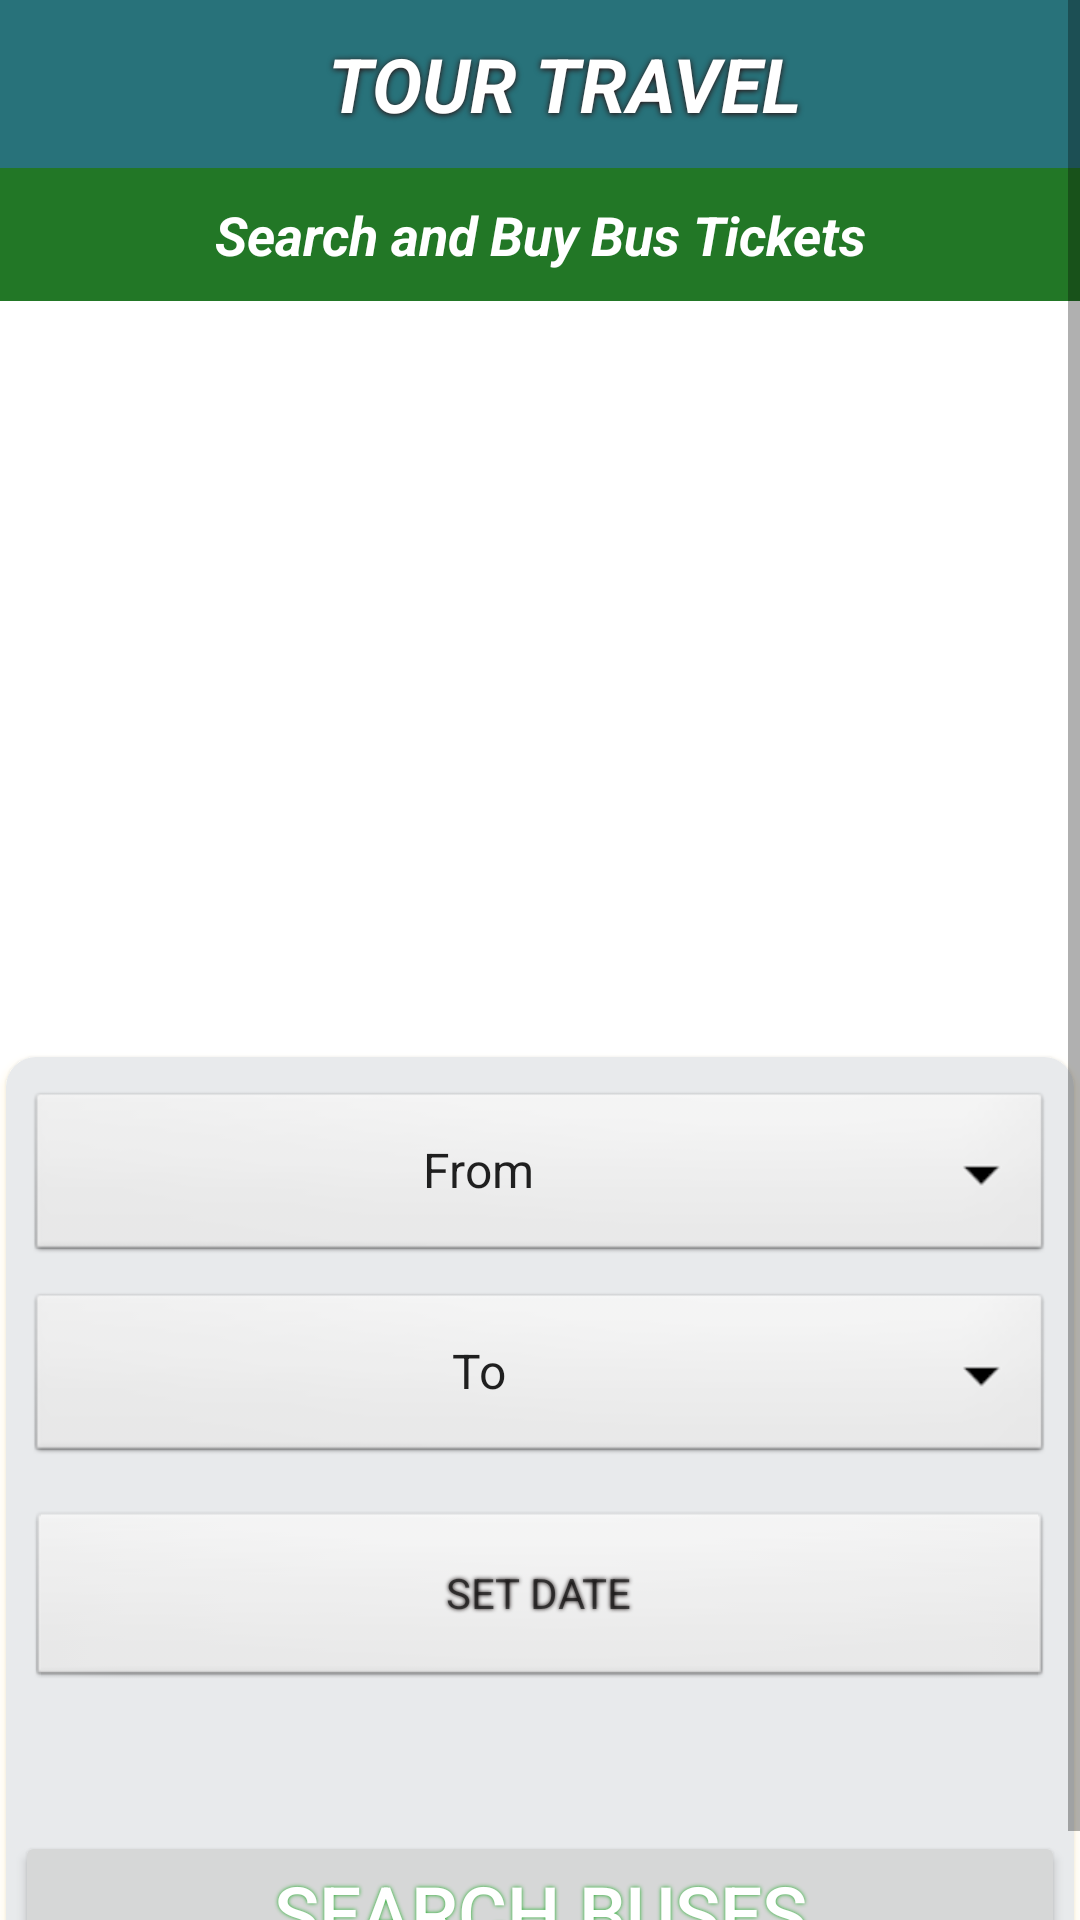

Android layout source for this screen:
<!-- AndroidManifest.xml: application theme Theme.BusBookingApp -->
<!-- res/layout/fragment_navigation.xml -->
<?xml version="1.0" encoding="utf-8"?>
<androidx.drawerlayout.widget.DrawerLayout xmlns:android="http://schemas.android.com/apk/res/android"
    xmlns:tools="http://schemas.android.com/tools"
    android:layout_width="match_parent"
    android:layout_height="match_parent"
    tools:openDrawer="start"
    android:id="@+id/drawer_layoutId"
    android:fitsSystemWindows="true"
    xmlns:app="http://schemas.android.com/apk/res-auto"
    android:orientation="vertical"
    tools:context=".NavigationFragment">
<ScrollView
    android:layout_width="match_parent"
    android:layout_height="wrap_content"
    >
    <LinearLayout
        android:layout_width="match_parent"
        android:layout_height="wrap_content"
        android:orientation="vertical">

        <androidx.appcompat.widget.Toolbar
            android:layout_width="match_parent"
            android:layout_height="?attr/actionBarSize"
            android:id="@+id/tool_barId"
            android:background="#28727A"
            android:theme="@style/ThemeOverlay.AppCompat.Dark.ActionBar"
            app:popupTheme="@style/ThemeOverlay.AppCompat.Light"
            >
            <TextView
                android:layout_width="match_parent"
                android:layout_height="wrap_content"
                android:text="TOUR TRAVEL"
                android:textColor="@color/white"
                android:textSize="25sp"
                android:textStyle="bold|italic"
                android:gravity="center"
                android:shadowColor="#290606"
                android:shadowDx="0"
                android:fontFamily="sans-serif"
                android:shadowRadius="5"
                android:shadowDy="1"
                />

        </androidx.appcompat.widget.Toolbar>


        <TextView
            android:layout_width="match_parent"
            android:layout_height="wrap_content"
            android:padding="10dp"
            android:text="Search and Buy Bus Tickets"
            android:textAlignment="center"
            android:textStyle="bold|italic"
            android:textSize="18sp"
            android:background="#227726"
            android:textColor="@color/white"
            />



        <ImageView
            android:layout_gravity="center"
            android:layout_width="250dp"
            android:layout_height="250dp"
            android:scaleType="fitXY"
            android:src="@drawable/bus_logo"/>


        <androidx.cardview.widget.CardView
            android:layout_width="match_parent"
            android:layout_height="wrap_content"
            android:layout_margin="2dp"
            android:outlineSpotShadowColor="#FBC02D"

            app:cardCornerRadius="10dp"
            android:elevation="10dp"
            >

            <LinearLayout
                android:layout_width="match_parent"
                android:layout_height="wrap_content"
                android:orientation="vertical"
                android:background="#E8EAEC">
                <Spinner
                    android:id="@+id/spinner1"
                    android:layout_width="match_parent"
                    android:layout_height="60dp"
                    android:layout_marginLeft="7dp"
                    android:layout_marginRight="7dp"
                    android:layout_marginTop="10dp"
                    android:fontFamily="serif"
                    android:entries="@array/from_bus"
                    android:gravity="center"
                    android:textAlignment="center"
                    android:background="@android:drawable/btn_dropdown"
                    android:spinnerMode="dropdown"/>

                <Spinner
                    android:id="@+id/spinner2"
                    android:layout_width="match_parent"
                    android:layout_height="60dp"
                    android:textAlignment="center"
                    android:fontFamily="serif"
                    android:entries="@array/to_bus"
                    android:layout_margin="7dp"
                    android:gravity="center"
                    android:background="@android:drawable/btn_dropdown"
                    android:spinnerMode="dropdown"/>

                <TextView
                    android:id="@+id/tvDate"
                    android:layout_width="match_parent"
                    android:layout_height="60dp"
                    android:layout_margin="7dp"
                    android:background="@android:drawable/btn_default"
                    android:gravity="center"
                    android:hint="SET DATE"
                    android:shadowColor="#191212"
                    android:shadowDx="0"
                    android:shadowDy="0"
                    android:shadowRadius="3"
                    />

                <Button
                    android:layout_marginTop="40dp"
                    android:layout_gravity="center"
                    android:padding="10dp"
                    android:id="@+id/angry_btn"
                    android:layout_width="350dp"
                    android:layout_height="wrap_content"
                    android:shadowColor="#14A81E"
                    android:shadowDx="0"
                    android:shadowDy="0"
                    android:layout_marginBottom="5dp"
                    android:shadowRadius="3"
                    android:text="Search Buses"
                    android:textAlignment="center"
                    android:textColor="@color/white"
                    android:textSize="25sp"
                    />
            </LinearLayout>

        </androidx.cardview.widget.CardView>



    </LinearLayout>


</ScrollView>



    <FrameLayout
        android:layout_width="match_parent"
        android:layout_height="match_parent"
        android:id="@+id/frameLayoutId"
        />
    <com.google.android.material.navigation.NavigationView
        android:layout_width="wrap_content"
        android:layout_height="match_parent"
        android:id="@+id/nvaViewId"
        android:layout_gravity="start"
        android:fitsSystemWindows="true"
        app:headerLayout="@layout/nav_header"
        app:menu="@menu/menu"
        />
</androidx.drawerlayout.widget.DrawerLayout>
<!-- res/layout/nav_header.xml (included above) -->
<?xml version="1.0" encoding="utf-8"?>
<LinearLayout
    xmlns:android="http://schemas.android.com/apk/res/android"
    android:layout_width="match_parent"
    android:layout_height="200dp"
    android:background="#15737E"
    android:id="@+id/nav_layoutId"
    android:orientation="vertical">

    <de.hdodenhof.circleimageview.CircleImageView
        android:layout_width="140dp"
        android:layout_height="140dp"
        android:layout_marginTop="40dp"
        android:layout_gravity="center"
        android:src="@drawable/bus_logo"/>

</LinearLayout>
<!-- resources referenced by this layout -->
<resources>
  <string-array name="from_bus">
          <item>From</item>
          <item>Dhaka</item>
          <item>Rampur</item>
          <item>Rajshai</item>
          <item>Rongpur</item>
          <item>Feni</item>
      </string-array>
  <string-array name="to_bus">
          <item>To</item>
          <item>Dhaka</item>
          <item>Rampur</item>
          <item>Rajshai</item>
          <item>Rongpur</item>
          <item>Feni</item>
      </string-array>
  <color name="white">#ffffff</color>
  <style name="Theme.BusBookingApp" parent="Theme.MaterialComponents.DayNight.NoActionBar">
          
          <item name="colorPrimary">@color/purple_500</item>
          <item name="colorPrimaryVariant">@color/purple_700</item>
          <item name="colorOnPrimary">@color/white</item>
          
          <item name="colorSecondary">@color/teal_200</item>
          <item name="colorSecondaryVariant">@color/teal_700</item>
          <item name="colorOnSecondary">@color/black</item>
          
          <item name="android:statusBarColor" tools:targetApi="l">?attr/colorPrimaryVariant</item>
          
      </style>
  <color name="purple_500">#FF6200EE</color>
  <color name="purple_700">#FF3700B3</color>
  <color name="teal_200">#FF03DAC5</color>
  <color name="teal_700">#FF018786</color>
  <color name="black">#FF000000</color>
</resources>
